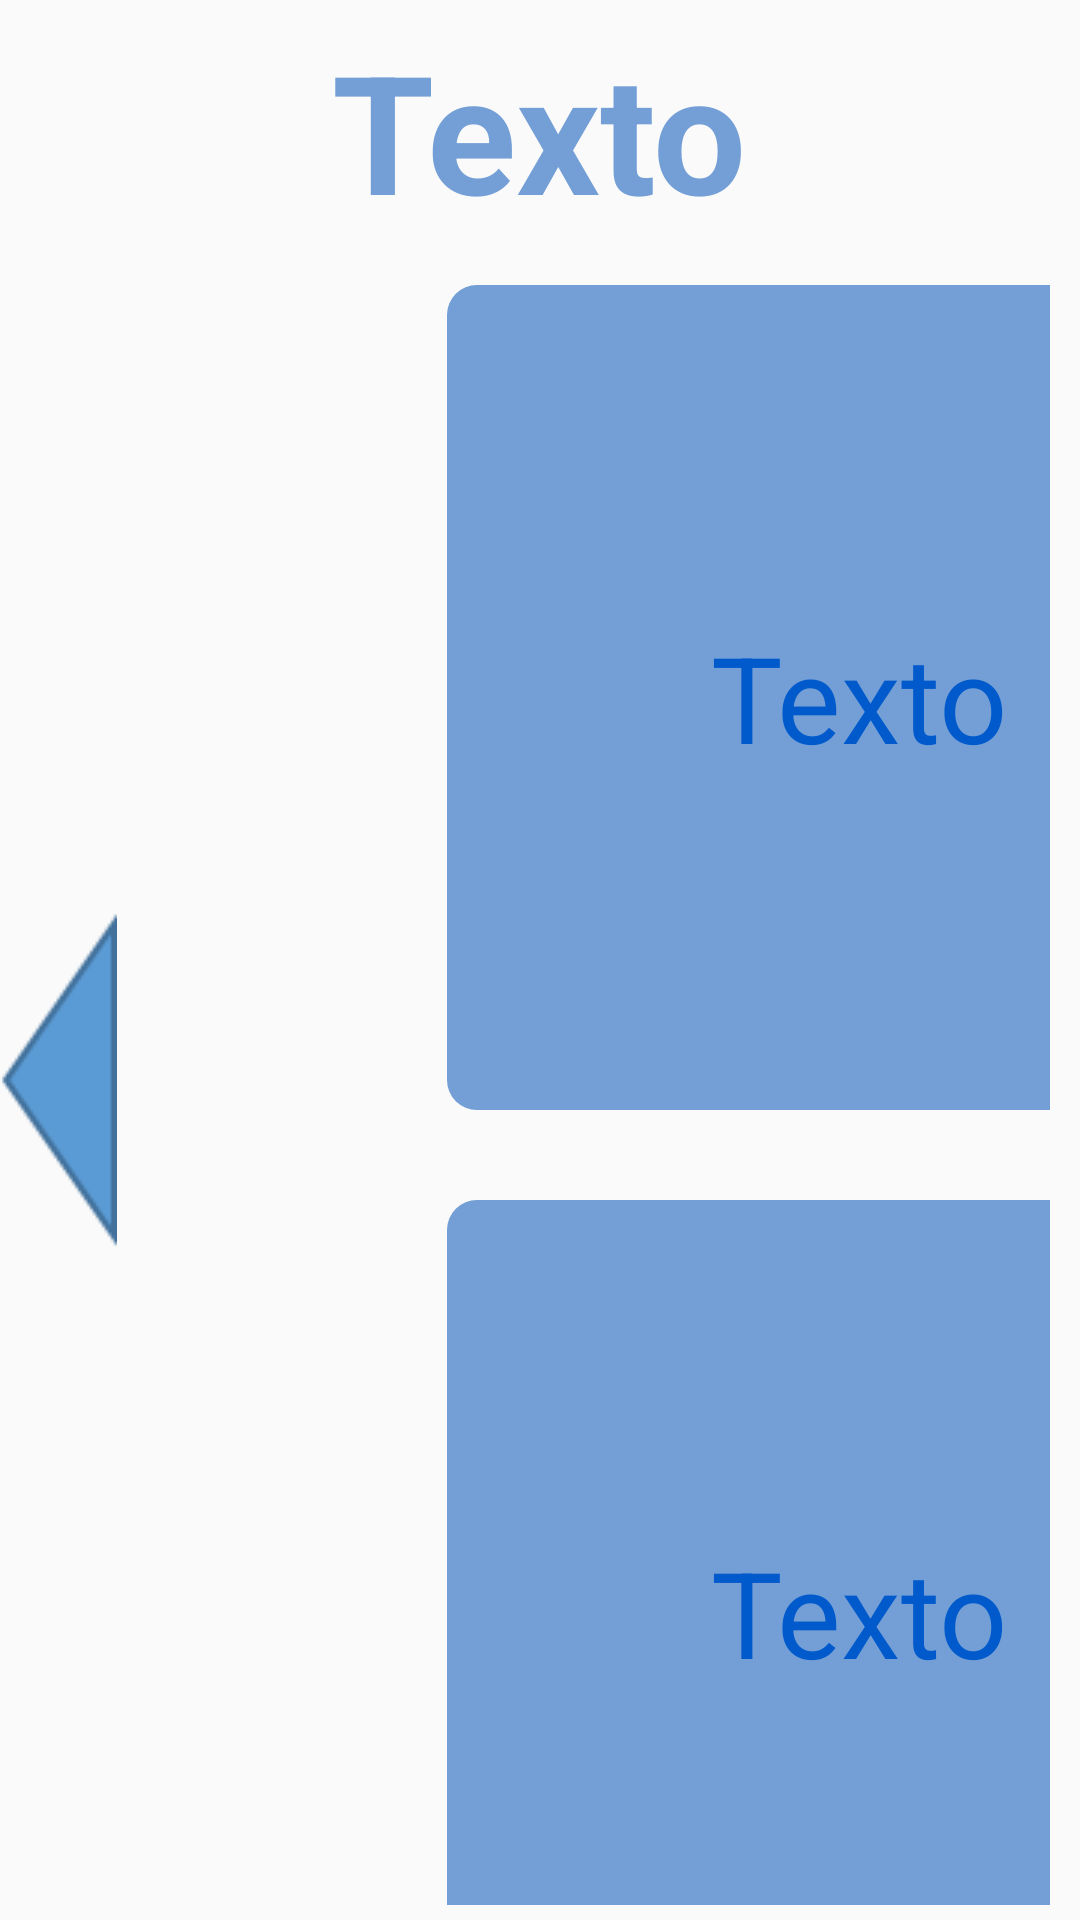

Write the Android layout XML for this screen, with the resource values it uses.
<!-- AndroidManifest.xml: application theme AppTheme -->
<!-- res/layout/menu_seis.xml -->
<?xml version="1.0" encoding="utf-8"?>
<LinearLayout xmlns:android="http://schemas.android.com/apk/res/android"
    android:layout_width="match_parent"
    android:layout_height="match_parent"
    android:orientation="vertical">

    <FrameLayout
        android:layout_width="match_parent"
        android:layout_height="wrap_content"
        android:layout_gravity="center_horizontal">

        <ImageView
            android:id="@+id/imageView"
            android:layout_width="80dp"
            android:layout_height="80dp"
            android:layout_gravity="left|center_vertical"
            android:gravity="left"
            android:src="@drawable/interrogante" />

        <TextView
            android:id="@+id/textView"
            android:layout_width="wrap_content"
            android:layout_height="wrap_content"
            android:layout_gravity="center_horizontal|bottom"
            android:text="Texto"
            android:textAppearance="?android:attr/textAppearanceLarge"
            android:textColor="#739fd6"
            android:textSize="55dp"
            android:textStyle="bold" />

        <ImageView
            android:id="@+id/imageView2"
            android:layout_width="80dp"
            android:layout_height="80dp"
            android:layout_gravity="right|center_vertical"
            android:gravity="right"
            android:src="@drawable/flechas" />
    </FrameLayout>

    <LinearLayout
        android:layout_width="wrap_content"
        android:layout_height="wrap_content"
        android:layout_gravity="center_horizontal"
        android:orientation="horizontal">

        <ImageView
            android:id="@+id/imageView3"
            android:layout_width="wrap_content"
            android:layout_height="wrap_content"
            android:layout_gravity="center_vertical"
            android:layout_marginRight="85dp"
            android:src="@drawable/avance_izquierda" />

        <LinearLayout
            android:id="@+id/linearLayout"
            android:layout_width="wrap_content"
            android:layout_height="wrap_content"
            android:layout_below="@+id/textViewAlumno"
            android:layout_centerHorizontal="true"
            android:layout_gravity="center_horizontal"

            android:layout_marginTop="5dp"
            android:orientation="horizontal">

            <LinearLayout
                android:layout_width="match_parent"
                android:layout_height="match_parent"
                android:layout_marginLeft="10dp"
                android:layout_marginRight="10dp"
                android:orientation="vertical"
                android:weightSum="1">

                >

                <FrameLayout
                    android:layout_width="275dp"
                    android:layout_height="275dp"
                    android:layout_margin="15dp"
                    android:background="@drawable/rounded_corner">

                    <TextView
                        android:id="@+id/textView3"
                        android:layout_width="wrap_content"
                        android:layout_height="wrap_content"
                        android:layout_gravity="center"
                        android:text="Texto"
                        android:textColor="#005acc"
                        android:textSize="40dp" />
                </FrameLayout>


                <FrameLayout
                    android:layout_width="275dp"
                    android:layout_height="275dp"
                    android:layout_margin="15dp"
                    android:background="@drawable/rounded_corner">

                    <TextView
                        android:id="@+id/textView6"
                        android:layout_width="wrap_content"
                        android:layout_height="wrap_content"
                        android:layout_gravity="center"
                        android:text="Texto"
                        android:textColor="#005acc"
                        android:textSize="40dp" />
                </FrameLayout>

            </LinearLayout>

            <LinearLayout
                android:layout_width="match_parent"
                android:layout_height="match_parent"
                android:layout_marginLeft="10dp"
                android:layout_marginRight="10dp"
                android:orientation="vertical">

                <FrameLayout
                    android:layout_width="275dp"
                    android:layout_height="275dp"
                    android:layout_margin="15dp"
                    android:background="@drawable/rounded_corner">

                    <TextView
                        android:id="@+id/textView4"
                        android:layout_width="wrap_content"
                        android:layout_height="wrap_content"
                        android:layout_gravity="center"
                        android:text="Texto"
                        android:textColor="#005acc"
                        android:textSize="40dp" />
                </FrameLayout>


                <FrameLayout
                    android:layout_width="275dp"
                    android:layout_height="275dp"
                    android:layout_margin="15dp"
                    android:background="@drawable/rounded_corner">

                    <TextView
                        android:id="@+id/textView7"
                        android:layout_width="wrap_content"
                        android:layout_height="wrap_content"
                        android:layout_gravity="center"
                        android:text="Texto"
                        android:textColor="#005acc"
                        android:textSize="40dp" />
                </FrameLayout>
            </LinearLayout>

            <LinearLayout
                android:layout_width="match_parent"
                android:layout_height="match_parent"
                android:layout_marginLeft="10dp"
                android:layout_marginRight="10dp"
                android:orientation="vertical">

                <FrameLayout
                    android:layout_width="275dp"
                    android:layout_height="275dp"
                    android:layout_margin="15dp"
                    android:background="@drawable/rounded_corner">

                    <TextView
                        android:id="@+id/textView5"
                        android:layout_width="wrap_content"
                        android:layout_height="wrap_content"
                        android:layout_gravity="center"
                        android:text="Texto"
                        android:textColor="#005acc"
                        android:textSize="40dp" />
                </FrameLayout>


                <FrameLayout
                    android:layout_width="275dp"
                    android:layout_height="275dp"
                    android:layout_margin="15dp"
                    android:background="@drawable/rounded_corner">



                    <TextView
                        android:id="@+id/textView8"
                        android:layout_width="wrap_content"
                        android:layout_height="wrap_content"
                        android:layout_gravity="center"
                        android:text="Texto"
                        android:textColor="#005acc"
                        android:textSize="40dp" />
                </FrameLayout>
            </LinearLayout>
        </LinearLayout>

        <ImageView
            android:id="@+id/imageView4"
            android:layout_width="wrap_content"
            android:layout_height="wrap_content"
            android:layout_gravity="center_vertical|right"
            android:layout_marginLeft="85dp"
            android:src="@drawable/avance_derecha" />

    </LinearLayout>

    <LinearLayout
        android:layout_width="match_parent"
        android:layout_height="match_parent"
        android:orientation="horizontal">


        <Button
            android:id="@+id/button3"
            android:layout_width="wrap_content"
            android:layout_height="wrap_content"
            android:layout_gravity="bottom|left"
            android:layout_marginBottom="5dp"
            android:layout_marginLeft="15dp"
            android:text="New Button" />
    </LinearLayout>

</LinearLayout>
<!-- resources referenced by this layout -->
<resources>
  <!-- drawable avance_derecha: png bitmap (drawable, 1334 bytes) -->
  <!-- drawable avance_izquierda: png bitmap (drawable, 1335 bytes) -->
  <!-- drawable rounded_corner (drawable) -->
  <?xml version="1.0" encoding="utf-8"?>
  <shape
      xmlns:android="http://schemas.android.com/apk/res/android"
      android:shape="rectangle">
  
      
      <solid
          android:color="#739FD6" >
      </solid>
  
  
      
      <padding
          android:left="4dp"
          android:top="4dp"
          android:right="4dp"
          android:bottom="4dp"    >
      </padding>
  
      
      <corners
          android:radius="10dp"   >
      </corners>
  
  </shape>
  <style name="AppTheme" parent="Theme.AppCompat.Light.NoActionBar">
      
          <item name="windowActionBar">false</item>
          <item name="windowNoTitle">true</item>
          <item name="android:windowFullscreen">true</item>
      </style>
</resources>
